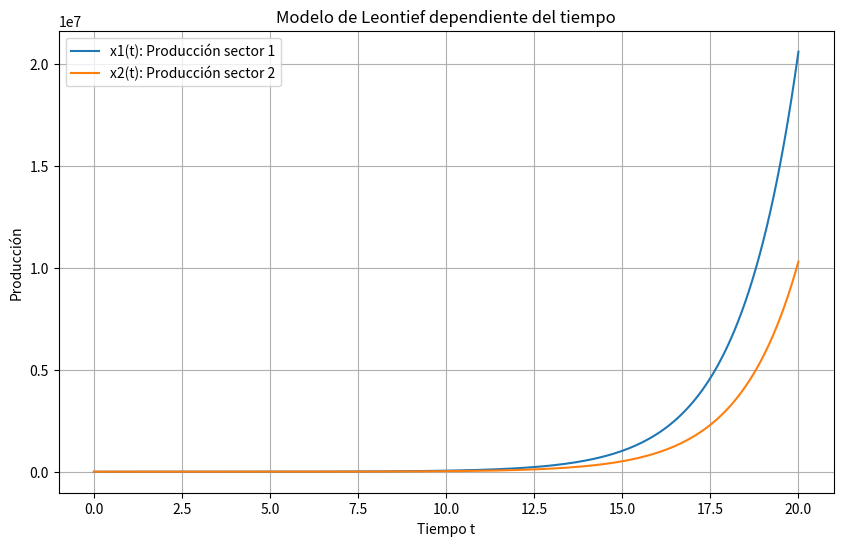

Python code for this plot:
"""
PROBLEMA 3 - MODELO DE LEONTIEF DEPENDIENTE DEL TIEMPO
Resolución en Python usando:
1) Diagonalización
2) Matriz exponencial directa
"""

import numpy as np
import matplotlib.pyplot as plt
from scipy.linalg import expm

# ------------------------------------------------------------
# 1. Definición del Problema
# ------------------------------------------------------------
# Sistema diferencial:
#    dX/dt = A X
# con condición inicial:
#    X(0) = X0
#
# Donde:
#    A  = matriz de insumo-producto
#    X0 = vector de producción inicial
# ------------------------------------------------------------

A = np.array([[0.5, 0.2],
              [0.1, 0.4]], dtype=float)

X0 = np.array([[120],
               [70]], dtype=float)

# Intervalo de tiempo solicitado: [0, 20]
t_values = np.linspace(0, 20, 200)

# ------------------------------------------------------------
# 2. MÉTODO 1: Resulución mediante diagonalización
# ------------------------------------------------------------
# Si A es diagonalizable, entonces:
#    A = P D P^{-1}
#
# y por tanto:
#    e^(At) = P e^(Dt) P^{-1}
#
# Entonces la solución del sistema es:
#    X(t) = e^(At) X0 = P e^(Dt) P^{-1} X0
# ------------------------------------------------------------

# Obtenemos autovalores y autovectores
eigenvalues, P = np.linalg.eig(A)

# Matriz diagonal D formada por los autovalores
D = np.diag(eigenvalues)

# Inversa de la matriz de autovectores
P_inv = np.linalg.inv(P)

# Función que calcula X(t) por diagonalización
def X_diagonalizacion(t):
    """
    Calcula la solución X(t) usando diagonalización:
        X(t) = P * exp(Dt) * P^{-1} * X0
    """
    exp_Dt = np.diag(np.exp(eigenvalues * t))
    Xt = P @ exp_Dt @ P_inv @ X0
    return Xt

# ------------------------------------------------------------
# 3. MÉTODO 2: Resolución mediante matriz exponencial directa
# ------------------------------------------------------------
# La solución general del sistema es:
#    X(t) = e^(At) X0
#
# Aquí usamos scipy.linalg.expm para calcular directamente
# la exponencial matricial e^(At).
# ------------------------------------------------------------

def X_exponencial(t):
    """
    Calcula la solución X(t) usando la matriz exponencial:
        X(t) = expm(A*t) * X0
    """
    Xt = expm(A * t) @ X0
    return Xt

# ------------------------------------------------------------
# 4. Evaluar ambos métodos en el intervalo [0, 20]
# ------------------------------------------------------------
# Vamos a calcular ambas soluciones para muchos valores de t
# y verificar que coincidan numéricamente.
# ------------------------------------------------------------

sol_diag = []
sol_exp = []

for t in t_values:
    sol_diag.append(X_diagonalizacion(t).flatten())
    sol_exp.append(X_exponencial(t).flatten())

sol_diag = np.array(sol_diag)
sol_exp = np.array(sol_exp)

# ------------------------------------------------------------
# 5. Verificación numérica
# ------------------------------------------------------------
# Comparamos ambas soluciones mediante:
# - error absoluto máximo
# - error relativo máximo
# - comparación con tolerancia numérica
# ------------------------------------------------------------

error_maximo = np.max(np.abs(sol_diag - sol_exp))
error_relativo = np.max(
    np.abs(sol_diag - sol_exp) / np.maximum(np.abs(sol_exp), 1e-15)
)

coinciden = np.allclose(sol_diag, sol_exp, rtol=1e-10, atol=1e-8)

print("===================================================")
print("AUTOVALORES:")
print(eigenvalues)
print("===================================================")
print("AUTOVECTORES (columnas de P):")
print(P)
print("===================================================")
print("MATRIZ DIAGONAL D:")
print(D)
print("===================================================")
print("INVERSA DE P:")
print(P_inv)
print("===================================================")
print(f"Error absoluto máximo: {error_maximo:.12e}")
print(f"Error relativo máximo: {error_relativo:.12e}")
print("===================================================")

# ------------------------------------------------------------
# 6. Graficación de las soluciones
# ------------------------------------------------------------
# Graficamos las componentes x1(t) y x2(t) usando uno de los
# métodos (como ambos coinciden, basta con uno).
# ------------------------------------------------------------

x1 = sol_exp[:, 0]
x2 = sol_exp[:, 1]

plt.figure(figsize=(10, 6))
plt.plot(t_values, x1, label='x1(t): Producción sector 1')
plt.plot(t_values, x2, label='x2(t): Producción sector 2')
plt.xlabel('Tiempo t')
plt.ylabel('Producción')
plt.title('Modelo de Leontief dependiente del tiempo')
plt.legend()
plt.grid(True)
plt.show()

# ------------------------------------------------------------
# 7. Conclusión
# ------------------------------------------------------------

if coinciden:
    print("\nConclusión:")
    print("Ambos métodos producen prácticamente la misma solución numérica.")
    print("Las pequeñas diferencias observadas se deben al redondeo numérico.")
    print("Por tanto, la diagonalización y la matriz exponencial son equivalentes en este problema.")
else:
    print("\nConclusión:")
    print("Las soluciones no coinciden dentro de la tolerancia establecida.")
    print("Se recomienda revisar la implementación.")
